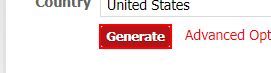
Workflow: Assignment

Step 1 [try]: click on the text box 'genbtn'

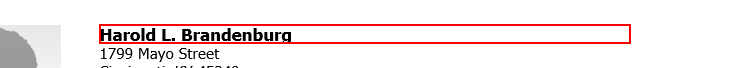
Step 2: get-text from the heading

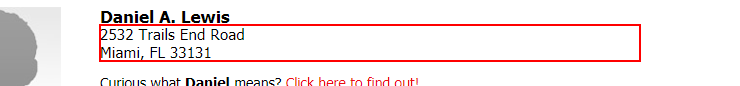
Step 3: get-text from the element

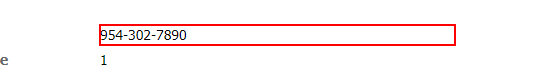
Step 4: get-text from the dd

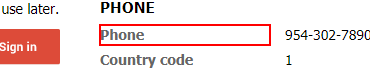
Step 5: Anchor Find Phone Number on the dt

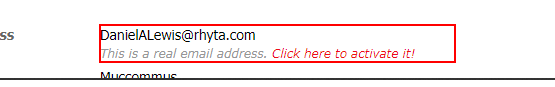
Step 6: get-text from the dd

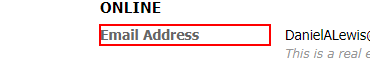
Step 7: Anchor Find Email Address on the dt

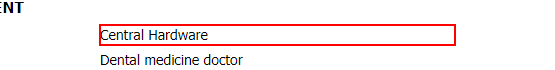
Step 8: get-text from the dd

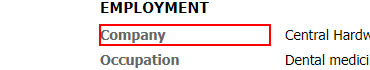
Step 9: Anchor Find Company Name on the dt

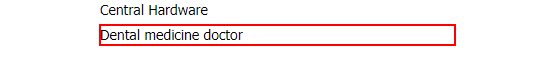
Step 10: get-text from the dd

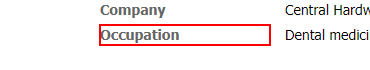
Step 11: Anchor Find Role In Company on the dt

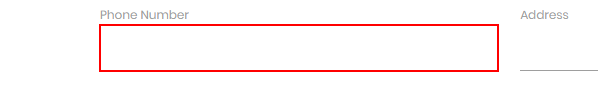
Step 12 [try]: type [row(2).ToString] into the text box in window 'Rpa Challenge'

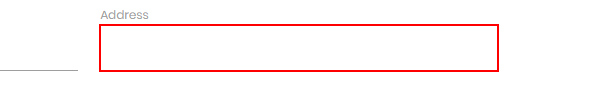
Step 13: type [row(3).ToString] into the text box in window 'Rpa Challenge'

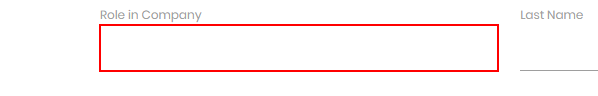
Step 14: type [row(5).ToString] into the text box in window 'Rpa Challenge'

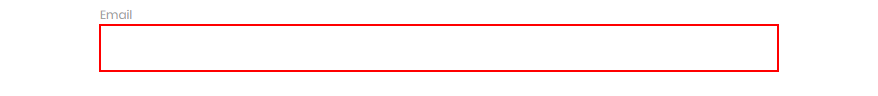
Step 15: type [row(1).ToString] into the text box in window 'Rpa Challenge'

Step 16: type [row(0).ToString] into the text box in window 'Rpa Challenge' (no picture)

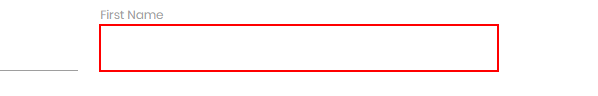
Step 17: type [row(0).ToString] into the text box in window 'Rpa Challenge'

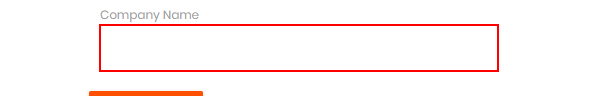
Step 18: type [row(4).ToString] into the text box in window 'Rpa Challenge'

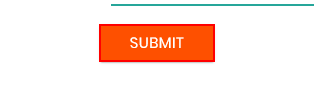
Step 19: click on the text box

Step 20 [catch]: type [row(2).ToString] into the text box in window 'Rpa Challenge' (same screen as step 12)

Step 21: type [row(3).ToString] into the text box in window 'Rpa Challenge' (same screen as step 13)

Step 22: type [row(5).ToString] into the text box in window 'Rpa Challenge' (same screen as step 14)

Step 23: type [row(1).ToString] into the text box in window 'Rpa Challenge' (same screen as step 15)

Step 24: type [row(0).ToString] into the text box in window 'Rpa Challenge' (no picture) (repeated 2 times)

Step 26: type [row(4).ToString] into the text box in window 'Rpa Challenge' (same screen as step 18)

Step 27: click on the text box (same screen as step 19)